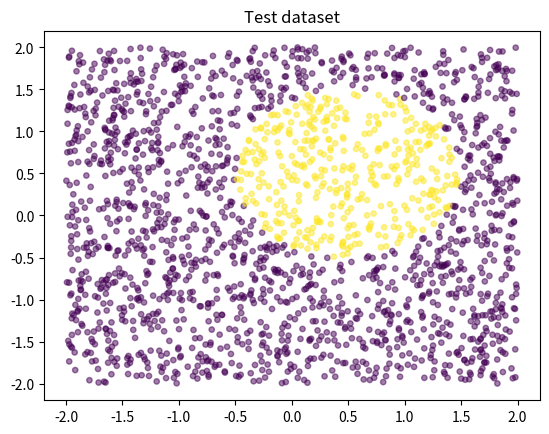

This chart was generated by the following Python code:
import numpy as np
import random as rn
import sys
import matplotlib.pyplot as plt
radius  = 1.00
center  = 0.50
pfrom   = -2.0
pto     = 2.0
epsilon = 1e-5

# our predictor is just dot product of features and weights
def predict(p, w):
    return np.dot(p, w)

# square loss for single data point p = (phi, y) for given weight vector
def loss(p, w):
    phi, y = p
    return (np.dot(phi, w) - y) ** 2

# gradient of loss for single data point where p is (phi(x), y)
def grad_loss(p, w):
    phi, y = p
    return 2.0 * (np.dot(phi, w) - y) * phi

# this is mean square error function, which we need to minimize
def training_loss(points, w):
    return sum(loss(p, w) for p in points) / len(points)

# gradient of train loss function which we use for gradient descent
# (but not for stochastic gradient descent)
def grad_train_loss(points, w):
    return sum(grad_loss(p, w) for p in points) / len(points)

# this function returns feature vector for our 'circle radius predictor'
def phi(x1, x2):
    # return np.array([x1, x2, 1.0])
    return np.array([x1, x2, x1**2, x2**2, 1.0])

# stochastic gradient descent is less accurate, but faster than gradient_descent
def stochastic_gradient_descent(points, func_grad_of_loss = grad_loss,
                                func_train_loss = training_loss, iter = 1000, step = 0.01):
    d = len(points[0][0])
    w = np.array([0.0] * d)
    for i in range(0, iter):
        training_loss = func_train_loss(points, w)
        print("Training loss:" + str(func_train_loss(points, w)))
        sys.stdout.flush()
        if training_loss < epsilon:
            break
        for j in range(0, len(points)):
            w = w - step * func_grad_of_loss(points[j], w)
    return w

# this is slower, but more accurate gradient descent method, where we update w based on
# all points
def gradient_descent(points, gradient_of_loss = grad_train_loss,
                     func_train_loss = training_loss, iter = 1000, step = 0.01):
    d = len(points[0][0])
    w = np.array([0.0] * d)
    for i in range(0, iter):
        training_loss = func_train_loss(points, w)
        print("Training loss:" + str(func_train_loss(points, w)))
        if training_loss < epsilon:
            break
        w = w - step * gradient_of_loss(points, w)
    return w

# this function shows on the screen data. yellow points are 'positive' and other are 'negative',
# positive are those inside circle
def show_data(data, title):
    px1, px2, pc = [], [], []
    for i in range(len(data)):
        x, y = data[i]
        px1.append(x[0])
        px2.append(x[1])
        pc.append(10 if y < 0  else 200)
    plt.scatter(px1, px2, 15, c=pc, alpha=0.5)
    plt.title(title)
    plt.show()

# this function generates, and returns training data
def generate_training_data(size = 1000, show = True):
    data = []
    for n in range(size):
        x1 = rn.uniform(pfrom, pto)
        x2 = rn.uniform(pfrom, pto)
        y = radius**2 - ((x1 - center)**2 + (x2 - center)**2)
        data.append([[x1, x2], y])
    if show:
        show_data(data, "Training dataset")
    return data

# this function uses weight vector which we found during training to make predictions if
# random poinst are inside circle or not
def generate_prediction(w, size = 1000, show = True):
    data = []
    y = predict(phi(center, center), w)
    for n in range(size):
        x1 = rn.uniform(pfrom, pto)
        x2 = rn.uniform(pfrom, pto)
        y = predict(phi(x1, x2), w)
        data.append([[x1, x2], y])
    if show:
        show_data(data, "Test dataset")

# this is our main function, we generate training data, train based on them using gradient
# descent and then do predictions. we should see similar pictures for both train data and
# test data which will indicate success
def test_predictor():
    data = generate_training_data()
    points = []
    for i in range(len(data)):
        x, y = data[i]
        points.append([phi(x[0], x[1]), y])
    w = stochastic_gradient_descent(points)
    # w = gradient_descent(points)
    generate_prediction(w)

if __name__ == '__main__':
    test_predictor()